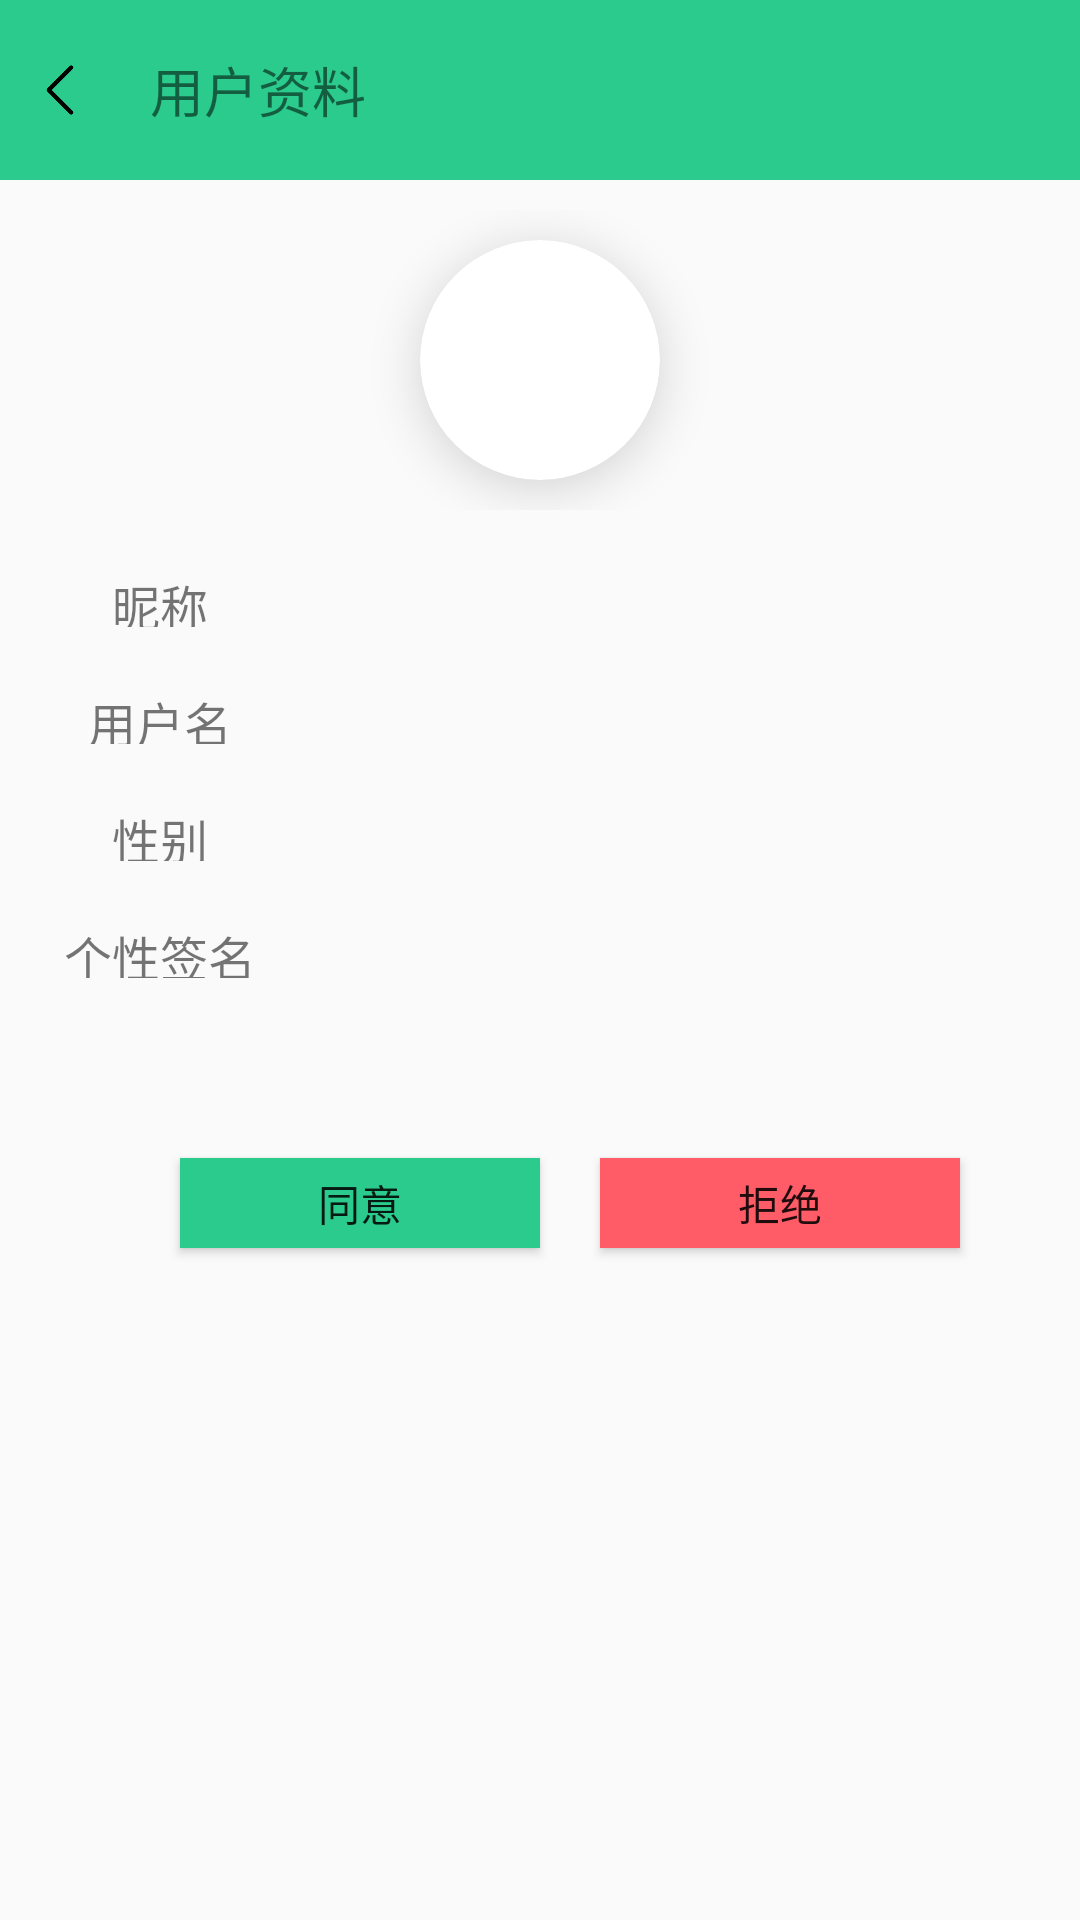

Android layout source for this screen:
<!-- AndroidManifest.xml: application theme Theme.AppCompat.Light.NoActionBar -->
<!-- res/layout/activity_stranger_add.xml -->
<?xml version="1.0" encoding="utf-8"?>
<LinearLayout xmlns:android="http://schemas.android.com/apk/res/android"
    xmlns:app="http://schemas.android.com/apk/res-auto"
    xmlns:tools="http://schemas.android.com/tools"
    android:layout_width="match_parent"
    android:layout_height="match_parent"
    tools:context=".contact.newFriend.StrangerAddActivity"
    android:orientation="vertical">
    <LinearLayout
        android:layout_width="match_parent"
        android:layout_height="60dp"
        android:orientation="horizontal"
        android:background="@color/primary"
        >
        <ImageView
            android:id="@+id/iv_strangerAdd_return"
            android:layout_width="20dp"
            android:layout_height="20dp"
            android:src="@mipmap/icon_arrow_left"
            android:layout_gravity="center"
            android:layout_margin="10dp"
            android:scaleType="centerCrop"
            />
        <TextView
            android:layout_width="0dp"
            android:layout_weight="1"
            android:layout_height="match_parent"
            android:text="用户资料"
            android:layout_margin="10dp"
            android:gravity="center_vertical"
            android:textSize="18sp"
            />
    </LinearLayout>
    <LinearLayout
        android:layout_width="match_parent"
        android:layout_height="match_parent"
        android:orientation="vertical"
        android:layout_margin="10dp"
        >
        <LinearLayout
            android:layout_width="match_parent"
            android:layout_height="wrap_content"
            android:orientation="vertical"
            android:layout_marginBottom="10dp"
            >
            <androidx.cardview.widget.CardView
                android:layout_width="80dp"
                android:layout_height="80dp"
                app:cardCornerRadius="40dp"
                app:cardElevation="10dp"
                android:layout_margin="10dp"
                app:cardPreventCornerOverlap="true"
                android:layout_gravity="center"
                >
                <ImageView
                    android:id="@+id/iv_strangerAdd_profile"
                    android:layout_width="match_parent"
                    android:layout_height="match_parent"
                    android:src="@drawable/ic_launcher_background"
                    android:scaleType="centerCrop"
                    />
            </androidx.cardview.widget.CardView>
        </LinearLayout>

        <LinearLayout
            android:layout_width="match_parent"
            android:layout_height="wrap_content"
            android:orientation="horizontal"
            >
            <TextView
                android:layout_width="0dp"
                android:layout_weight="2"
                android:layout_height="match_parent"
                android:text="昵称"
                android:layout_margin="10dp"
                android:textSize="16sp"
                android:gravity="center"
                />
            <TextView
                android:id="@+id/tv_strangerAdd_nickname"
                android:layout_width="0dp"
                android:layout_weight="7"
                android:layout_height="wrap_content"
                android:layout_margin="10dp"
                />
        </LinearLayout>
        <LinearLayout
            android:layout_width="match_parent"
            android:layout_height="wrap_content"
            android:orientation="horizontal"
            >
            <TextView
                android:layout_width="0dp"
                android:layout_weight="2"
                android:layout_height="match_parent"
                android:text="用户名"
                android:layout_margin="10dp"
                android:textSize="16sp"
                android:gravity="center"
                />
            <TextView
                android:id="@+id/tv_strangerAdd_username"
                android:layout_width="0dp"
                android:layout_weight="7"
                android:layout_height="wrap_content"
                android:layout_margin="10dp"
                />
        </LinearLayout>
        <LinearLayout
            android:layout_width="match_parent"
            android:layout_height="wrap_content"
            android:orientation="horizontal"
            >
            <TextView
                android:layout_width="0dp"
                android:layout_weight="2"
                android:layout_height="match_parent"
                android:text="性别"
                android:layout_margin="10dp"
                android:textSize="16sp"
                android:gravity="center"
                />
            <TextView
                android:id="@+id/tv_strangerAdd_gender"
                android:layout_width="0dp"
                android:layout_weight="7"
                android:layout_height="wrap_content"
                android:layout_margin="10dp"
                />
        </LinearLayout>

        <LinearLayout
            android:layout_width="match_parent"
            android:layout_height="wrap_content"
            android:orientation="horizontal"
            >
            <TextView
                android:layout_width="0dp"
                android:layout_weight="2"
                android:layout_height="match_parent"
                android:text="个性签名"
                android:layout_margin="10dp"
                android:textSize="16sp"
                android:gravity="center"
                />
            <TextView
                android:id="@+id/tv_strangerAdd_signature"
                android:layout_width="0dp"
                android:layout_weight="7"
                android:layout_height="wrap_content"
                android:layout_margin="10dp"
                />
        </LinearLayout>

        <androidx.constraintlayout.widget.ConstraintLayout
            android:layout_width="match_parent"
            android:layout_height="match_parent">

            <Button
                android:id="@+id/btn_strangerAdd_agree"
                android:layout_width="120dp"
                android:layout_height="30dp"
                android:layout_gravity="center"
                android:layout_marginStart="50dp"
                android:layout_marginTop="50dp"
                android:background="@color/primary"
                android:text="同意"
                app:layout_constraintStart_toStartOf="parent"
                app:layout_constraintTop_toTopOf="parent" />

            <Button
                android:id="@+id/btn_strangerAdd_refuse"
                android:layout_width="120dp"
                android:layout_height="30dp"
                android:layout_gravity="center"
                android:layout_marginStart="40dp"
                android:layout_marginTop="50dp"
                android:layout_marginEnd="50dp"
                android:background="@color/SecondaryRed"
                android:text="拒绝"
                app:layout_constraintEnd_toEndOf="parent"
                app:layout_constraintHorizontal_bias="0.5"
                app:layout_constraintStart_toEndOf="@+id/btn_strangerAdd_agree"
                app:layout_constraintTop_toTopOf="parent" />

        </androidx.constraintlayout.widget.ConstraintLayout>
    </LinearLayout>

</LinearLayout>
<!-- resources referenced by this layout -->
<resources>
  <color name="SecondaryRed">#FF5C68</color>
  <color name="primary">#2ACB8D</color>
  <!-- mipmap icon_arrow_left: png bitmap (mipmap-xxxhdpi, 2358 bytes) -->
</resources>
